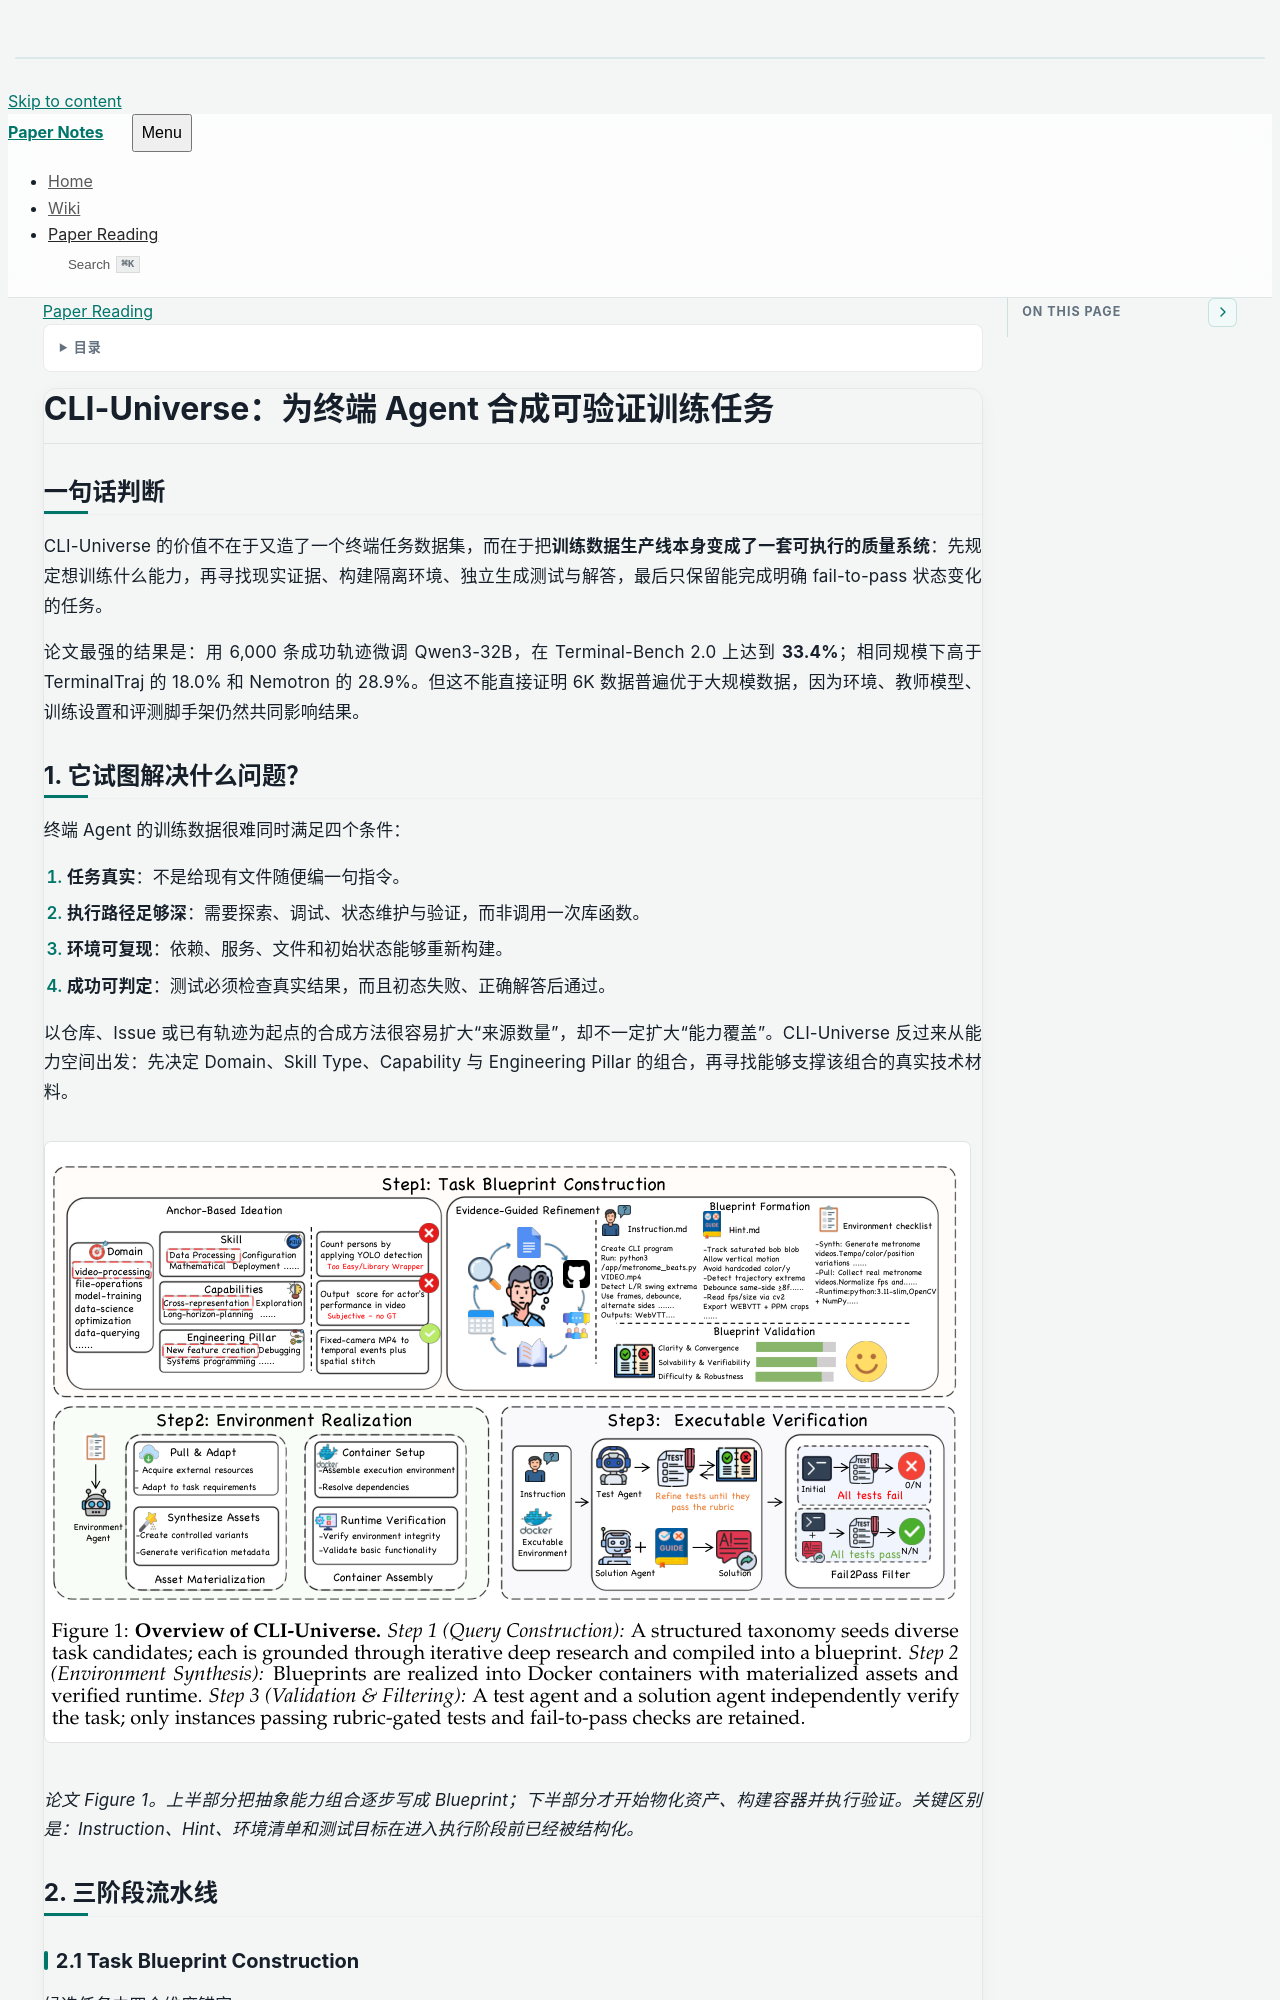

repository: lyf-00/paper-notes · page: paper-reading/CLI-Universe.html · generator: jekyll

---
title: "CLI-Universe：为终端 Agent 合成可验证训练任务"
public: true
description: "CLI-Universe 不追求把任务生成得更多，而是用能力分类、证据研究、容器环境和 fail-to-pass 过滤，把候选任务压缩成高信息密度训练轨迹。"
type: paper-reading
date: 2026-07-28
created_at: 2026-07-28T14:49:22+08:00
paper_title: "CLI-Universe: Towards Verifiable Task Synthesis Engine for Terminal Agents"
authors: "Zhanbo Hua, Yifan Yao, Weihao Xie, Yongchi Zhao, Minghao Liu, Ruizhi Qiu, Zhewei Huang, Zun Wang, Yiyan Ji, Yunhai Ye, Letian Zhu, Xinping Lei, Han Li, Zhiyuan Ma, Zili Wang, Zhaoxiang Zhang, Jiaheng Liu"
venue: "arXiv"
year: "2026"
status: "read"
category: "Agent Systems"
tags:
  - terminal-agents
  - data-synthesis
  - verifiable-environments
  - agent-training
source_url: "https://arxiv.org/abs/2606.22883"
---

# CLI-Universe：为终端 Agent 合成可验证训练任务

## 一句话判断

CLI-Universe 的价值不在于又造了一个终端任务数据集，而在于把**训练数据生产线本身变成了一套可执行的质量系统**：先规定想训练什么能力，再寻找现实证据、构建隔离环境、独立生成测试与解答，最后只保留能完成明确 fail-to-pass 状态变化的任务。

论文最强的结果是：用 6,000 条成功轨迹微调 Qwen3-32B，在 Terminal-Bench 2.0 上达到 **33.4%**；相同规模下高于 TerminalTraj 的 18.0% 和 Nemotron 的 28.9%。但这不能直接证明 6K 数据普遍优于大规模数据，因为环境、教师模型、训练设置和评测脚手架仍然共同影响结果。
